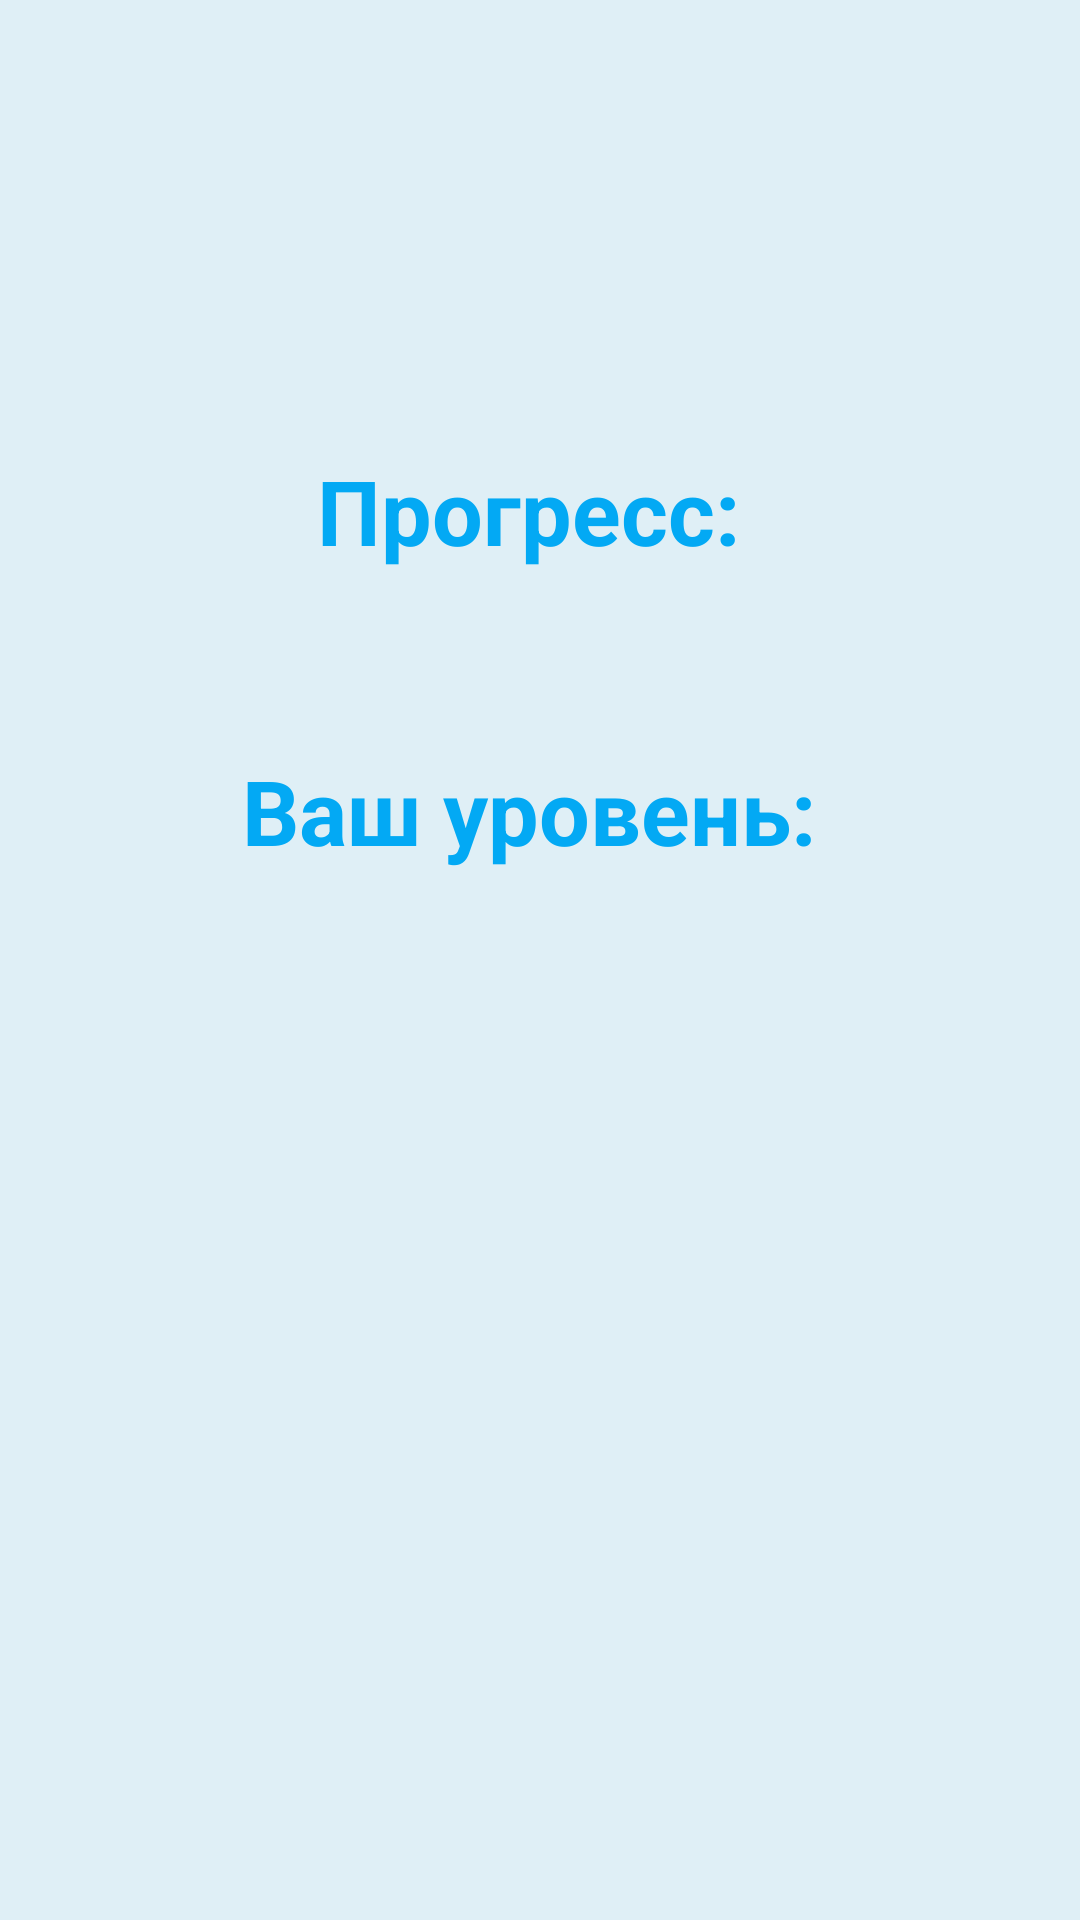

This screen was rendered from an Android layout file. Write that file and the resources it references.
<!-- AndroidManifest.xml: application theme Theme.LearnWordsProject -->
<!-- res/layout/fragment_settings.xml -->
<?xml version="1.0" encoding="utf-8"?>
<FrameLayout xmlns:android="http://schemas.android.com/apk/res/android"
    xmlns:tools="http://schemas.android.com/tools"
    android:layout_width="match_parent"
    android:layout_height="match_parent"
    tools:context=".SettingsFragment"
    android:background="#DFEFF6">

    <TextView
        android:layout_width="wrap_content"
        android:layout_height="wrap_content"
        android:layout_gravity="center_horizontal"
        android:layout_marginTop="150dp"
        android:text="Прогресс: "
        android:id="@+id/settings_progress_text"
        android:textSize="30dp"
        android:textStyle="bold"
        android:textColor="#03A9F4"/>

    <TextView
        android:layout_width="wrap_content"
        android:layout_height="wrap_content"
        android:layout_gravity="center_horizontal"
        android:layout_marginTop="250dp"
        android:text="Ваш уровень: "
        android:id="@+id/settings_level_text"
        android:textSize="30dp"
        android:textStyle="bold"
        android:textColor="#03A9F4"/>

</FrameLayout>
<!-- resources referenced by this layout -->
<resources>
  <style name="Theme.LearnWordsProject" parent="Theme.MaterialComponents.DayNight.NoActionBar">
          
          <item name="colorPrimary">#5AC6F8</item>
          <item name="colorPrimaryVariant">#2196F3</item>
          <item name="colorOnPrimary">@color/white</item>
          
          <item name="colorSecondary">@color/teal_200</item>
          <item name="colorSecondaryVariant">@color/teal_700</item>
          <item name="colorOnSecondary">@color/black</item>
          
          <item name="android:statusBarColor">?attr/colorPrimaryVariant</item>
          
      </style>
  <color name="white">#FFFFFFFF</color>
  <color name="teal_200">#FF03DAC5</color>
  <color name="teal_700">#FF018786</color>
  <color name="black">#FF000000</color>
</resources>
